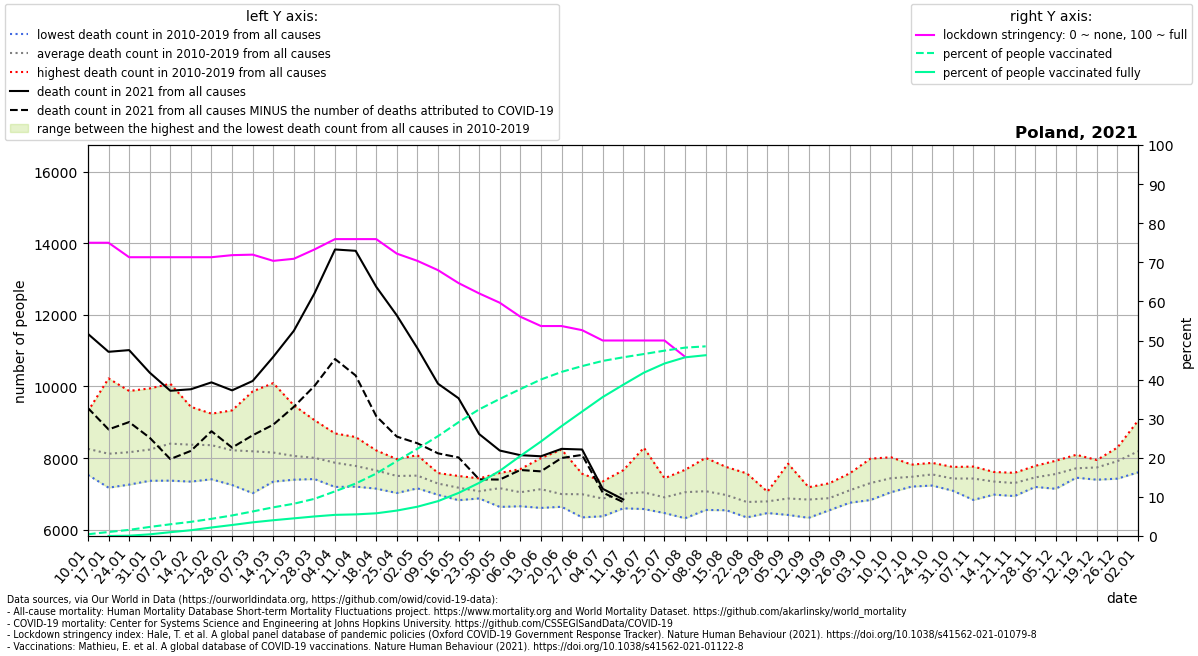

Source data for this figure (header and first rows):
location, date, time, time_unit, deaths_2010_all_ages, deaths_2011_all_ages, deaths_2012_all_ages, deaths_2013_all_ages, deaths_2014_all_ages, deaths_2015_all_ages, deaths_2016_all_ages, deaths_2017_all_ages, deaths_2018_all_ages, deaths_2019_all_ages, deaths_2020_all_ages, deaths_2021_all_ages, new_deaths, stringency_index, people_vaccinated, people_fully_vaccinated, population, people_vaccinated_percent, people_fully_vaccinated_percent, deaths_min
Poland, 2021-01-10, 1, weekly, 7662, 8015, 7557, 9309, 7533, 7984, 8215, 9279, 8372, 8668, 8463, 11468, 2070, 75.0, 169089, , 37846605, 0.4468, , 7533
Poland, 2021-01-17, 2, weekly, 7176, 7697, 7442, 9030, 7317, 7754, 7920, 10225, 8078, 8586, 8242, 10968, 2166, 75.0, 387172, 671.0, 37846605, 1.023, 0.001773, 7176
Poland, 2021-01-24, 3, weekly, 7320, 7683, 7655, 9041, 7261, 7800, 7683, 9875, 8639, 8700, 8059, 11015, 2008, 71.3, 592370, 31357, 37846605, 1.565, 0.08285, 7261
Poland, 2021-01-31, 4, weekly, 7859, 7690, 7368, 8938, 7463, 7559, 7977, 9946, 8793, 8798, 8015, 10386, 1817, 71.3, 877205, 160316, 37846605, 2.318, 0.4236, 7368
Poland, 2021-02-07, 5, weekly, 7372, 8073, 7728, 8803, 7713, 7963, 7970, 10076, 8987, 9362, 8560, 9881, 1907, 71.3, 1134321, 368245, 37846605, 2.997, 0.973, 7372
Poland, 2021-02-14, 6, weekly, 7345, 7934, 8133, 8401, 7837, 8166, 8145, 9432, 9088, 9269, 8343, 9923, 1720, 71.3, 1370185, 558132, 37846605, 3.62, 1.475, 7345
Poland, 2021-02-21, 7, weekly, 7410, 7821, 8258, 8159, 7584, 8873, 7928, 9221, 9128, 9241, 8624, 10115, 1364, 71.3, 1663238, 823163, 37846605, 4.395, 2.175, 7410
Poland, 2021-02-28, 8, weekly, 7250, 7935, 7699, 7839, 7524, 8985, 7861, 9053, 9333, 8717, 8474, 9892, 1598, 71.83, 1988679, 1065066, 37846605, 5.255, 2.814, 7250
Poland, 2021-03-07, 9, weekly, 7023, 8014, 7515, 7788, 7627, 9068, 8002, 8388, 9864, 8620, 8471, 10154, 1516, 71.96, 2374546, 1321386, 37846605, 6.274, 3.491, 7023
Poland, 2021-03-14, 10, weekly, 7345, 8033, 7501, 7983, 7557, 8839, 7859, 7967, 10094, 8388, 8364, 10827, 1893, 70.37, 2774359, 1526400, 37846605, 7.331, 4.033, 7345
Poland, 2021-03-21, 11, weekly, 7398, 7921, 7525, 7946, 7778, 8850, 7824, 7709, 9472, 8183, 8410, 11555, 2122, 70.9, 3122706, 1708587, 37846605, 8.251, 4.515, 7398
Poland, 2021-03-28, 12, weekly, 7417, 7691, 7630, 8216, 7758, 8640, 8014, 7637, 9061, 8025, 8322, 12598, 2584, 73.28, 3597856, 1891987, 37846605, 9.506, 4.999, 7417
Poland, 2021-04-04, 13, weekly, 7196, 7311, 7637, 8239, 7610, 8535, 8025, 7684, 8689, 7795, 8148, 13824, 3057, 75.93, 4323406, 2046123, 37846605, 11.42, 5.406, 7196
Poland, 2021-04-11, 14, weekly, 7205, 7306, 7513, 8590, 7417, 8449, 7614, 7366, 8571, 7783, 7991, 13787, 3480, 75.93, 5076794, 2091799, 37846605, 13.41, 5.527, 7205
Poland, 2021-04-18, 15, weekly, 7149, 7267, 7871, 7928, 7329, 8154, 7510, 7441, 8216, 7699, 7996, 12783, 3611, 75.93, 6040464, 2197247, 37846605, 15.96, 5.806, 7149
Poland, 2021-04-25, 16, weekly, 7027, 7203, 7762, 7677, 7318, 7974, 7107, 7475, 7748, 7730, 8184, 11985, 3383, 72.22, 7253904, 2460757, 37846605, 19.17, 6.502, 7027
Poland, 2021-05-02, 17, weekly, 7243, 7338, 7614, 7496, 7344, 7797, 7157, 7466, 7584, 8082, 7743, 11068, 2653, 70.37, 8442584, 2834670, 37846605, 22.31, 7.49, 7157
Poland, 2021-05-09, 18, weekly, 7094, 6977, 7584, 7121, 7005, 7483, 7399, 7385, 7373, 7485, 7757, 10078, 1944, 67.99, 9665921, 3373855, 37846605, 25.54, 8.915, 6977
Poland, 2021-05-16, 19, weekly, 6826, 7360, 6934, 7284, 6915, 7324, 7229, 7060, 7311, 7502, 7581, 9671, 1652, 64.68, 11015608, 4168254, 37846605, 29.11, 11.01, 6826
Poland, 2021-05-23, 20, weekly, 7086, 6982, 7024, 6967, 6876, 7266, 6925, 7148, 7061, 7435, 7558, 8672, 1264, 62.04, 12258366, 5144936, 37846605, 32.39, 13.59, 6876
Poland, 2021-05-30, 21, weekly, 7108, 6855, 7180, 6639, 7507, 7102, 7254, 7074, 7309, 7586, 7546, 8212, 810.0, 59.66, 13269787, 6306170, 37846605, 35.06, 16.66, 6639
Poland, 2021-06-06, 22, weekly, 7064, 6995, 6681, 6894, 6657, 7015, 6937, 7100, 7695, 7445, 7632, 8083, 414.0, 56.08, 14219953, 7747139, 37846605, 37.57, 20.47, 6657
Poland, 2021-06-13, 23, weekly, 8001, 6786, 7055, 6769, 6694, 7387, 6611, 6892, 7177, 7966, 7808, 8052, 421.0, 53.7, 15148221, 9146843, 37846605, 40.03, 24.17, 6611
Poland, 2021-06-20, 24, weekly, 6660, 6643, 6953, 7031, 6707, 7076, 6790, 6830, 7035, 8240, 7740, 8259, 255.0, 53.7, 15882444, 10633081, 37846605, 41.97, 28.1, 6643
Poland, 2021-06-27, 25, weekly, 6759, 6347, 7129, 7494, 6389, 6737, 7563, 7255, 7068, 7183, 7395, 8241, 151.0, 52.64, 16446269, 12045215, 37846605, 43.46, 31.83, 6347
Poland, 2021-07-04, 26, weekly, 7146, 6502, 7018, 6378, 6655, 6781, 6864, 7023, 7002, 7352, 7375, 7144, 105.0, 50.0, 16945383, 13448012, 37846605, 44.77, 35.53, 6378
Poland, 2021-07-11, 27, weekly, 6917, 6787, 7664, 6718, 6936, 7360, 6599, 6703, 7353, 7074, 7657, 6848, 76.0, 50.0, 17299127, 14645559, 37846605, 45.71, 38.7, 6599
Poland, 2021-07-18, 28, weekly, 8290, 6808, 6751, 6580, 7027, 7029, 6873, 6814, 7160, 7113, 7309, , 55.0, 50.0, 17613744, 15809882, 37846605, 46.54, 41.77, 6580
Poland, 2021-07-25, 29, weekly, 7145, 6569, 6467, 6633, 6916, 6858, 6661, 7190, 7178, 7439, 7505, , 27.0, 50.0, 17940018, 16696205, 37846605, 47.4, 44.12, 6467
Poland, 2021-08-01, 30, weekly, 6323, 6381, 7547, 6805, 6826, 7016, 7267, 6997, 7674, 7660, 7569, , 19.0, 45.83, 18233579, 17295158, 37846605, 48.18, 45.7, 6323
Poland, 2021-08-08, 31, weekly, 6710, 6767, 7053, 7115, 7081, 6554, 6658, 7559, 8007, 7268, 7787, , 0.0, , 18357076, 17498174, 37846605, 48.5, 46.23, 6554
Poland, 2021-08-15, 32, weekly, 6996, 6573, 6557, 7171, 6546, 7753, 6715, 6902, 7305, 7186, 7952, , , , , , , , , 6546
Poland, 2021-08-22, 33, weekly, 6728, 6735, 6532, 6346, 6379, 7574, 6804, 6858, 6850, 6955, 8071, , , , , , , , , 6346
Poland, 2021-08-29, 34, weekly, 6602, 6954, 7063, 6468, 6595, 6698, 7039, 6596, 6877, 7040, 7947, , , , , , , , , 6468
Poland, 2021-09-05, 35, weekly, 6752, 6415, 6547, 6443, 6911, 6924, 6996, 6973, 6934, 7845, 7443, , , , , , , , , 6415
Poland, 2021-09-12, 36, weekly, 6904, 6658, 6334, 6565, 6949, 6922, 6981, 6978, 7189, 6957, 7557, , , , , , , , , 6334
Poland, 2021-09-19, 37, weekly, 7298, 6545, 6774, 6682, 6823, 6664, 6744, 7192, 7142, 6970, 7704, , , , , , , , , 6545
Poland, 2021-09-26, 38, weekly, 7577, 6756, 6772, 7015, 6901, 7130, 6765, 7257, 7474, 7391, 8231, , , , , , , , , 6756
Poland, 2021-10-03, 39, weekly, 7524, 7029, 7327, 7173, 6906, 6831, 7351, 7516, 7398, 7985, 8219, , , , , , , , , 6831
Poland, 2021-10-10, 40, weekly, 7396, 7049, 7211, 7574, 7072, 7163, 7368, 8025, 7848, 7689, 8413, , , , , , , , , 7049
Poland, 2021-10-17, 41, weekly, 7566, 7301, 7327, 7356, 7395, 7206, 7456, 7798, 7567, 7819, 9187, , , , , , , , , 7206
Poland, 2021-10-24, 42, weekly, 7560, 7355, 7556, 7235, 7268, 7868, 7658, 7616, 7539, 7803, 10231, , , , , , , , , 7235
Poland, 2021-10-31, 43, weekly, 7492, 7325, 7205, 7091, 7198, 7571, 7499, 7545, 7754, 7628, 12364, , , , , , , , , 7091
Poland, 2021-11-07, 44, weekly, 7322, 7183, 7459, 6834, 7517, 7348, 7646, 7594, 7765, 7637, 14743, , , , , , , , , 6834
Poland, 2021-11-14, 45, weekly, 7157, 7116, 7225, 6982, 7503, 7423, 7492, 7352, 7614, 7602, 16244, , , , , , , , , 6982
Poland, 2021-11-21, 46, weekly, 7010, 7180, 7036, 6941, 7178, 7505, 7554, 7504, 7590, 7551, 15633, , , , , , , , , 6941
Poland, 2021-11-28, 47, weekly, 7197, 7301, 7290, 7252, 7414, 7442, 7706, 7784, 7709, 7527, 14828, , , , , , , , , 7197
Poland, 2021-12-05, 48, weekly, 7643, 7360, 7518, 7145, 7560, 7409, 7753, 7573, 7927, 7677, 13627, , , , , , , , , 7145
Poland, 2021-12-12, 49, weekly, 7573, 7489, 7543, 7454, 7735, 7588, 7977, 7802, 8094, 7919, 12982, , , , , , , , , 7454
Poland, 2021-12-19, 50, weekly, 7747, 7480, 7930, 7398, 7640, 7563, 7837, 7948, 7917, 7942, 12018, , , , , , , , , 7398
Poland, 2021-12-26, 51, weekly, 8010, 7515, 8247, 7428, 7859, 7472, 8297, 8011, 8162, 8158, 11679, , , , , , , , , 7428
Poland, 2022-01-02, 52, weekly, 8094, 7949, 9049, 7704, 7709, 7604, 8874, 8439, 8537, 7949, 12128, , , , , , , , , 7604
